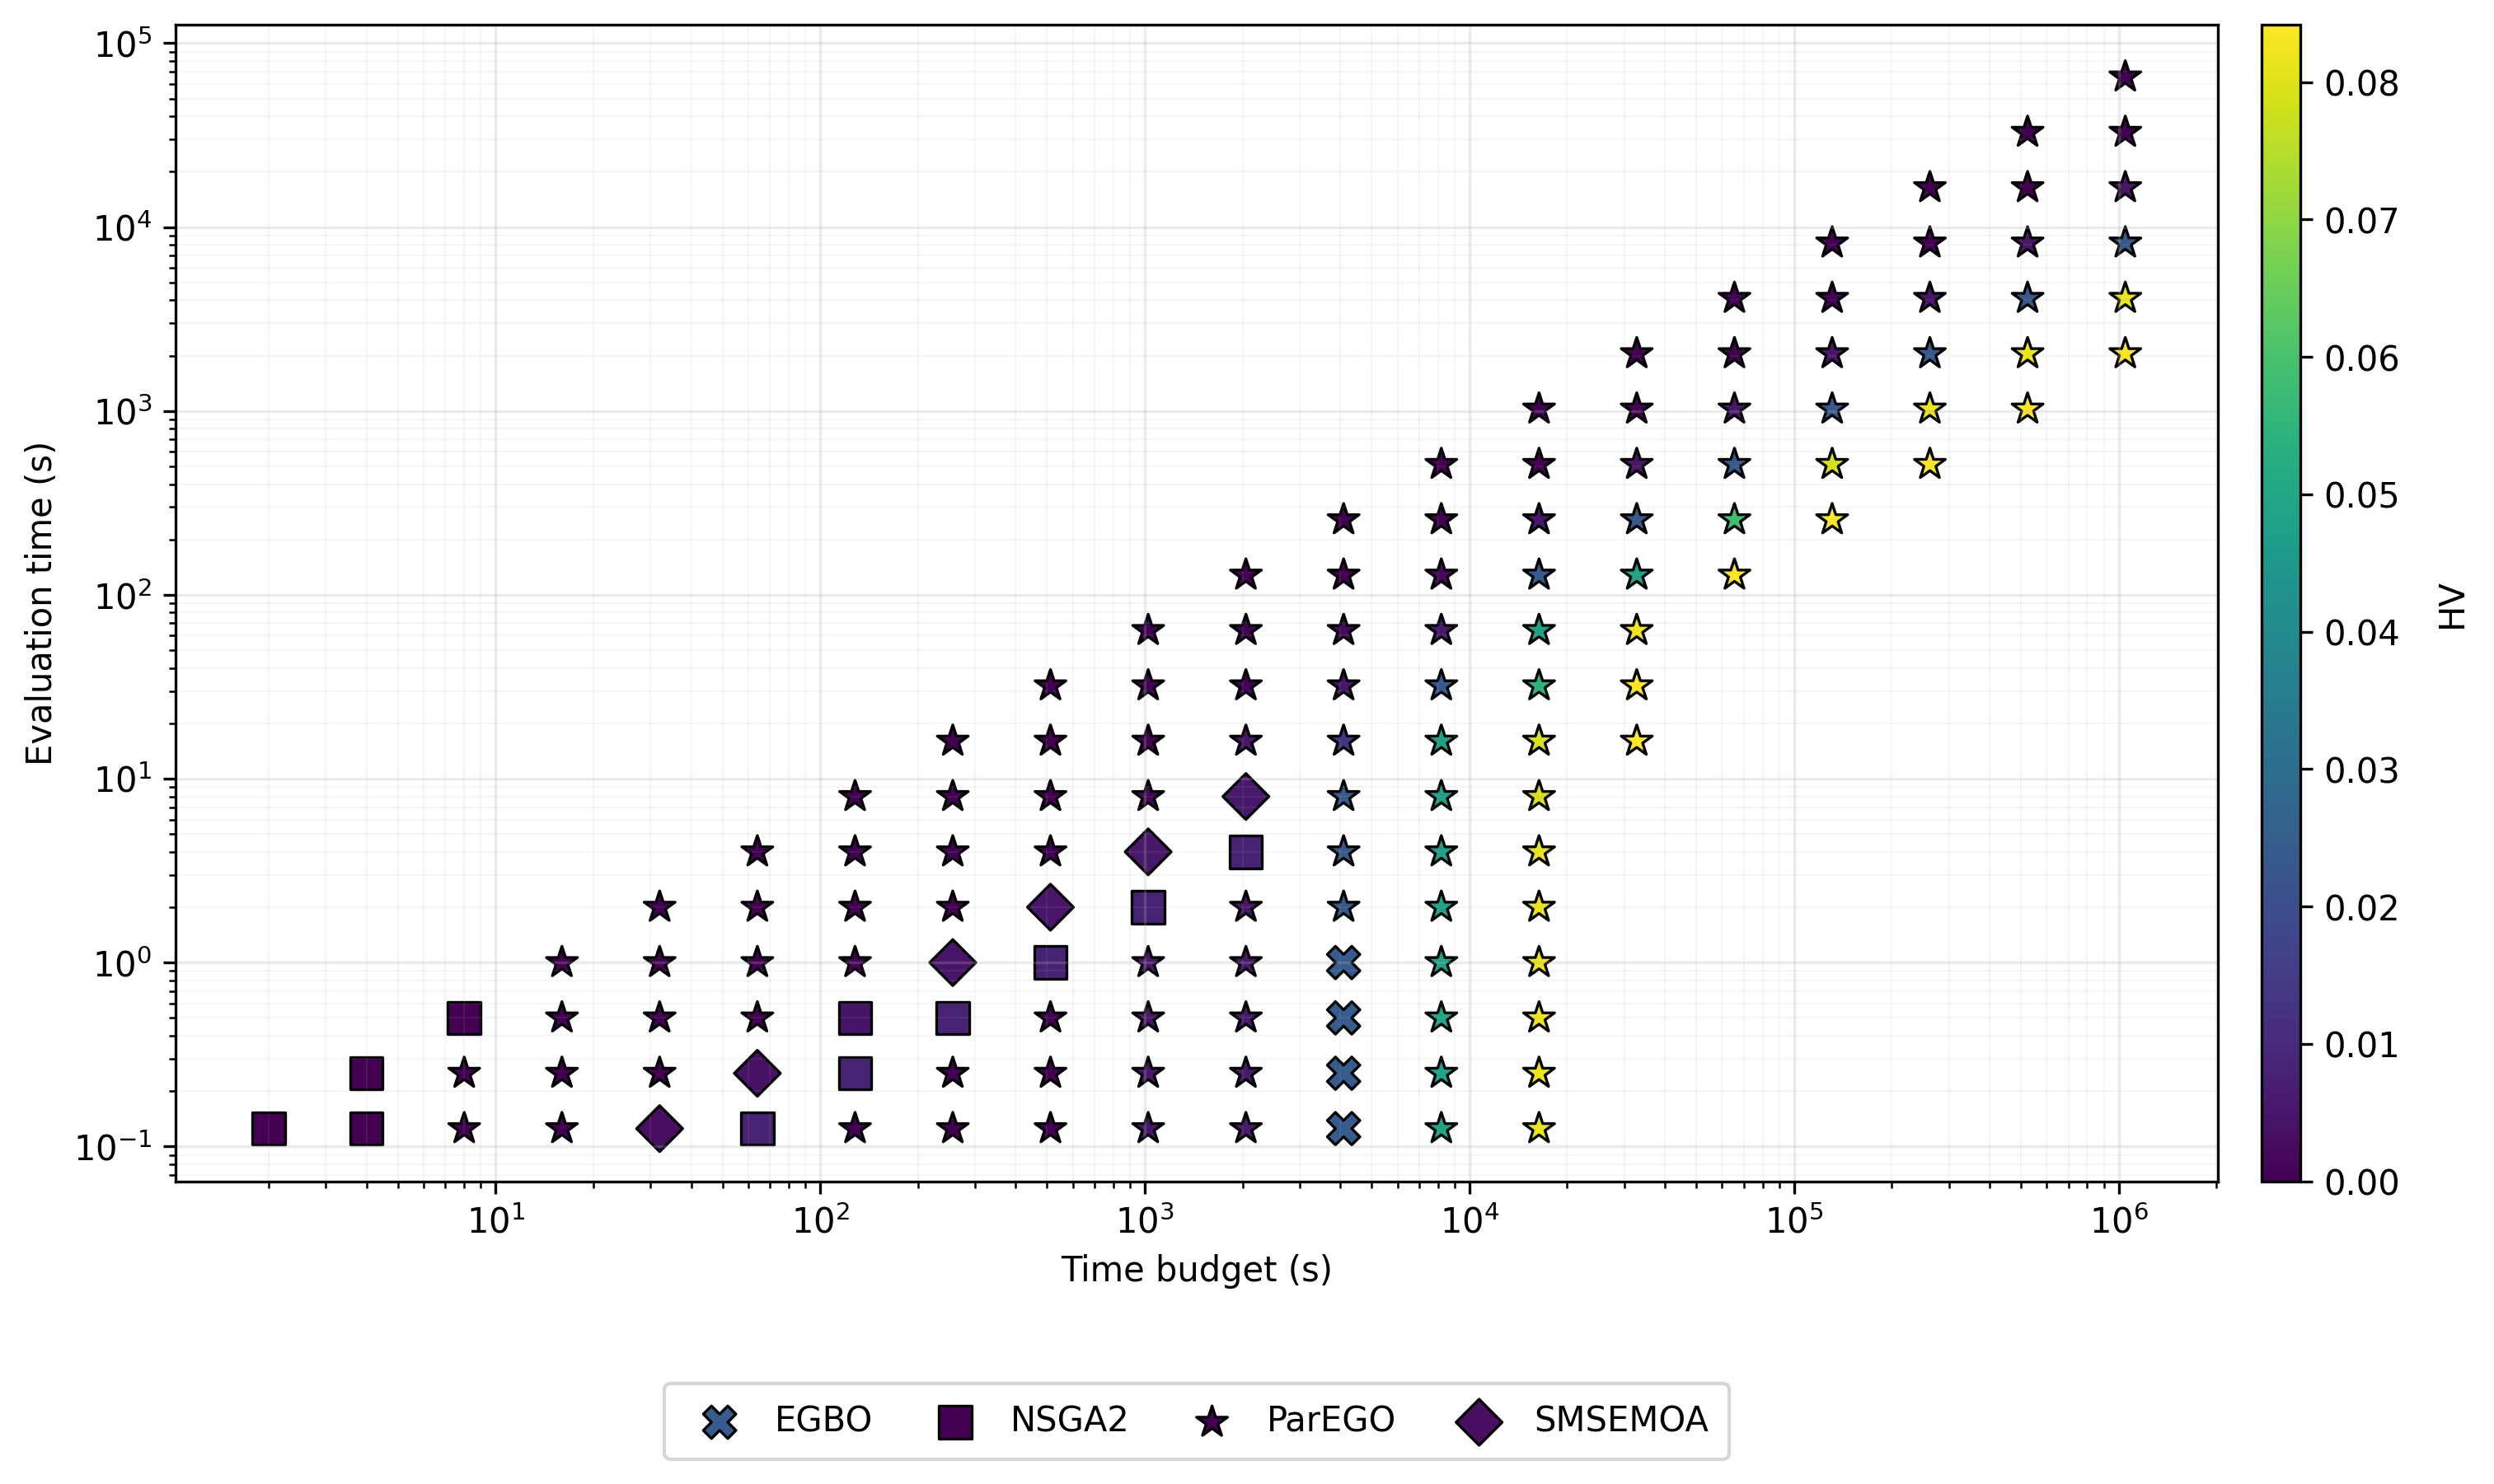

Source data for this figure (header and first rows):
algo, time_budget, eval_time, n_eval, HV
ParEGO, 1.0, 0.125, 40, 
ParEGO, 1.0, 0.25, 20, 
ParEGO, 1.0, 0.5, 10, 
ParEGO, 1.0, 1.0, 5, 
ParEGO, 1.0, 2.0, 0, 
ParEGO, 1.0, 4.0, 0, 
ParEGO, 1.0, 8.0, 0, 
ParEGO, 1.0, 16.0, 0, 
ParEGO, 1.0, 32.0, 0, 
ParEGO, 1.0, 64.0, 0, 
ParEGO, 1.0, 128.0, 0, 
ParEGO, 1.0, 256.0, 0, 
ParEGO, 1.0, 512.0, 0, 
ParEGO, 1.0, 1024, 0, 
ParEGO, 1.0, 2048, 0, 
ParEGO, 1.0, 4096, 0, 
ParEGO, 1.0, 8192, 0, 
ParEGO, 1.0, 16384, 0, 
ParEGO, 1.0, 32768, 0, 
ParEGO, 1.0, 65536, 0, 
ParEGO, 1.0, 131072, 0, 
ParEGO, 2.0, 0.125, 50, 
ParEGO, 2.0, 0.25, 40, 
ParEGO, 2.0, 0.5, 20, 
ParEGO, 2.0, 1.0, 10, 
ParEGO, 2.0, 2.0, 5, 
ParEGO, 2.0, 4.0, 0, 
ParEGO, 2.0, 8.0, 0, 
ParEGO, 2.0, 16.0, 0, 
ParEGO, 2.0, 32.0, 0, 
ParEGO, 2.0, 64.0, 0, 
ParEGO, 2.0, 128.0, 0, 
ParEGO, 2.0, 256.0, 0, 
ParEGO, 2.0, 512.0, 0, 
ParEGO, 2.0, 1024, 0, 
ParEGO, 2.0, 2048, 0, 
ParEGO, 2.0, 4096, 0, 
ParEGO, 2.0, 8192, 0, 
ParEGO, 2.0, 16384, 0, 
ParEGO, 2.0, 32768, 0, 
ParEGO, 2.0, 65536, 0, 
ParEGO, 2.0, 131072, 0, 
ParEGO, 4.0, 0.125, 50, 
ParEGO, 4.0, 0.25, 50, 
ParEGO, 4.0, 0.5, 40, 
ParEGO, 4.0, 1.0, 20, 
ParEGO, 4.0, 2.0, 10, 
ParEGO, 4.0, 4.0, 5, 
ParEGO, 4.0, 8.0, 0, 
ParEGO, 4.0, 16.0, 0, 
ParEGO, 4.0, 32.0, 0, 
ParEGO, 4.0, 64.0, 0, 
ParEGO, 4.0, 128.0, 0, 
ParEGO, 4.0, 256.0, 0, 
ParEGO, 4.0, 512.0, 0, 
ParEGO, 4.0, 1024, 0, 
ParEGO, 4.0, 2048, 0, 
ParEGO, 4.0, 4096, 0, 
ParEGO, 4.0, 8192, 0, 
ParEGO, 4.0, 16384, 0, 
... 1,704 more rows
